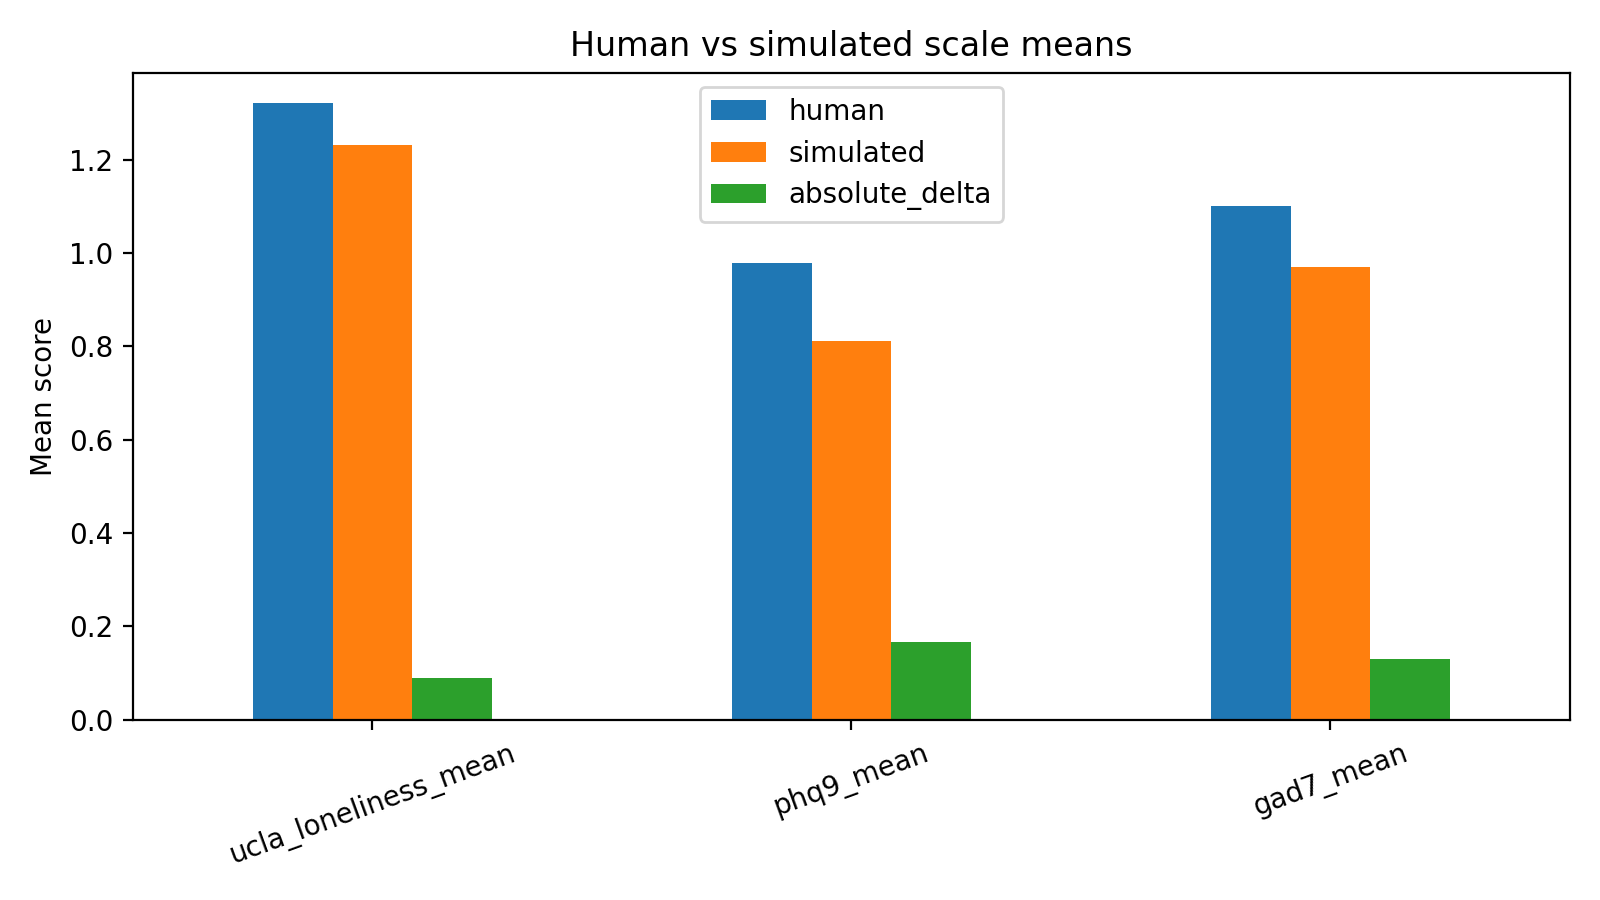

Source data for this figure (header and first rows):
scale, human, simulated, absolute_delta
ucla_loneliness_mean, 1.32, 1.231, 0.08906
phq9_mean, 0.9778, 0.8111, 0.1667
gad7_mean, 1.1, 0.9696, 0.1304
